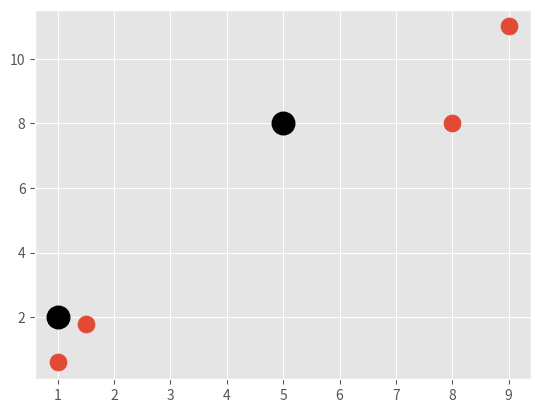

Recreate this plot in Python. (Note: this script raises an exception after producing the figure.)
import numpy as np
import matplotlib.pyplot as plt
from matplotlib import style
style.use("ggplot")

X = np.array([[1, 2],
              [5, 8],
              [1.5, 1.8],
              [8, 8],
              [1, 0.6],
              [9, 11]])

plt.scatter(X[:, 0], X[:, 1], s=150)
plt.show()

colors = 10 * ['g', 'r', 'c', 'b', 'k']


class KMeansClustering:

    def __init__(self, k=2, tol=0.001, max_iter=300):
        self.k = k
        self.tol = tol
        self.max_iter = max_iter
        self.centroids = {}
        self.classifications = {}

    def fit(self, data):
        self.centroids = {}

        for i in range(self.k):
            self.centroids[i] = data[i]

        for i in range(self.max_iter):
            self.classifications = {}

            for j in range(self.k):
                self.classifications[j] = []

            for featureset in data:
                distances = [np.linalg.norm(featureset - self.centroids[centroid]) for centroid in self.centroids]
                classification = distances.index(min(distances))
                self.classifications[classification].append(featureset)
            prev_centorids = dict(self.centroids)

            for classification in self.classifications:
                # self.centroids[classification] = np.average(self.classifications[classification], axis=0)
                pass

            optimized = True

            for c in self.centroids:
                original_centroid = prev_centorids[c]
                current_centroid = self.centroids[c]
                if np.sum((current_centroid - original_centroid)/original_centroid * 100.0) > self.tol:
                    optimized = False

            if optimized:
                break


    def predict(self, data):
        distances = [np.linalg.norm(data - self.centroids[centroid]) for centroid in self.centroids]
        classification = distances.index(min(distances))

        return classification

clf = KMeansClustering()

clf.fit(X)

for centroid in clf.centroids:
    plt.scatter(clf.centroids[centroid][0], clf.centroids[centroid][1], marker='o', color='k', s=150, linewidths=5)


for classification in clf.classifications:
    color = colors

    for featureset in clf.classifications[classification]:
        plt.scatter(featureset[0], featureset[1], marker='x', color=colors, s=150, linewidths=5)

plt.show()